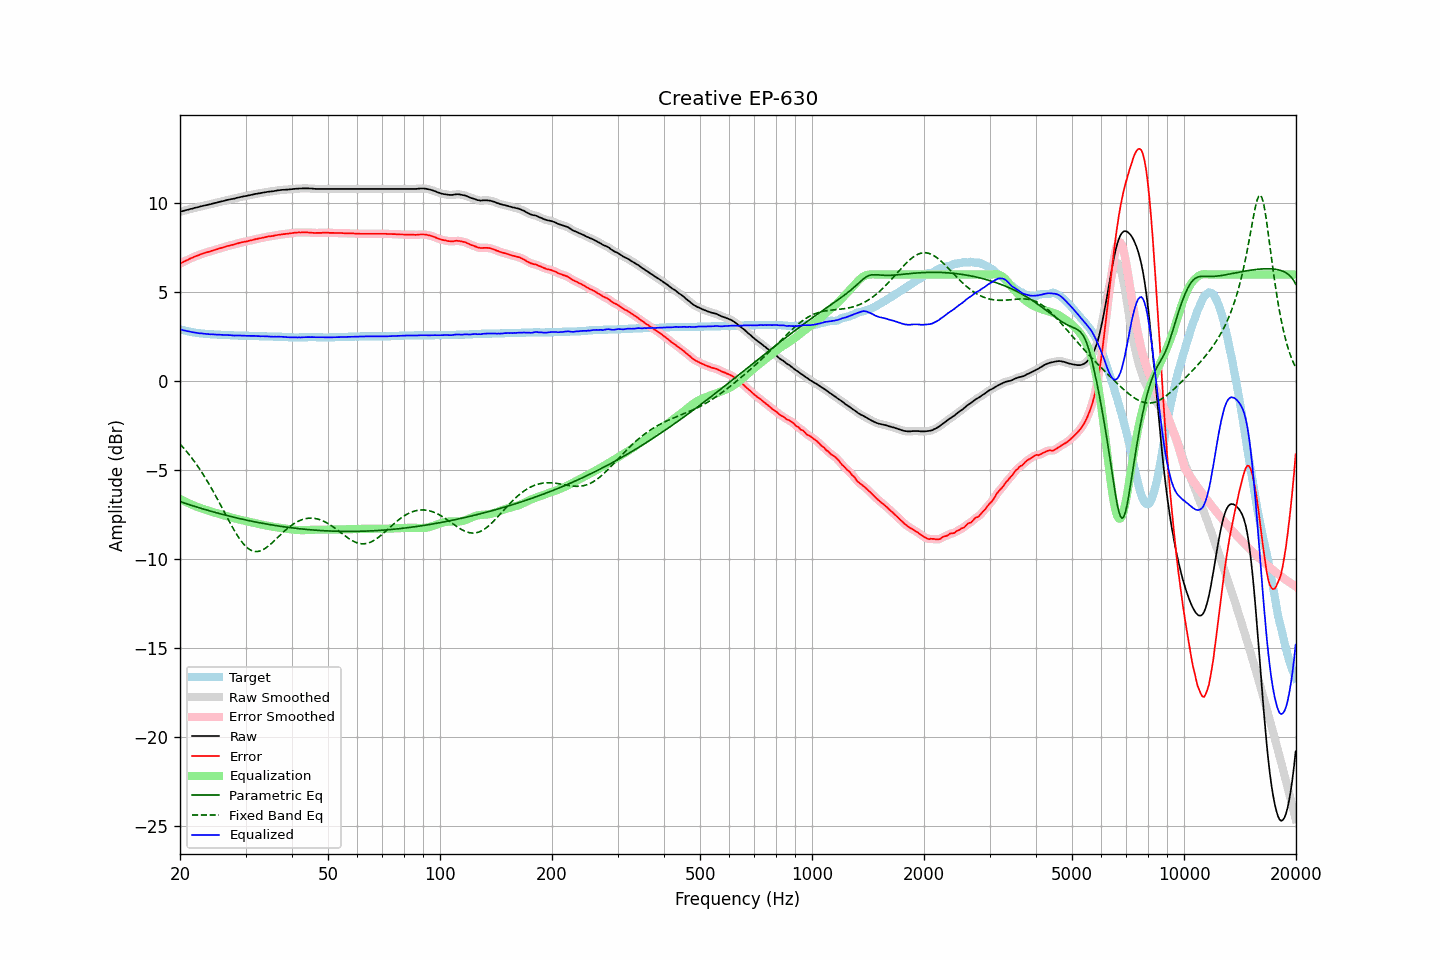

The table this chart was drawn from, first rows:
frequency, raw, error, smoothed, error_smoothed, equalization, parametric_eq, fixed_band_eq, equalized_raw, equalized_smoothed, target
20.00, 9.54, 6.62, 9.54, 6.62, -6.61, -6.77, -3.53, 2.93, 2.93, 2.92
20.20, 9.56, 6.67, 9.56, 6.66, -6.66, -6.80, -3.63, 2.90, 2.90, 2.89
20.40, 9.58, 6.71, 9.58, 6.71, -6.71, -6.83, -3.73, 2.87, 2.87, 2.87
20.61, 9.61, 6.75, 9.60, 6.75, -6.75, -6.86, -3.83, 2.85, 2.85, 2.85
20.81, 9.63, 6.80, 9.63, 6.80, -6.80, -6.89, -3.94, 2.83, 2.83, 2.83
21.02, 9.65, 6.84, 9.65, 6.84, -6.84, -6.92, -4.05, 2.81, 2.81, 2.81
21.23, 9.68, 6.89, 9.68, 6.88, -6.88, -6.95, -4.16, 2.80, 2.79, 2.79
21.44, 9.70, 6.93, 9.70, 6.92, -6.92, -6.98, -4.28, 2.77, 2.77, 2.77
21.66, 9.72, 6.96, 9.72, 6.97, -6.96, -7.00, -4.40, 2.75, 2.76, 2.75
21.87, 9.75, 7.01, 9.75, 7.01, -7.00, -7.03, -4.52, 2.75, 2.74, 2.74
22.09, 9.77, 7.05, 9.77, 7.04, -7.04, -7.06, -4.64, 2.73, 2.73, 2.72
22.31, 9.79, 7.08, 9.79, 7.08, -7.08, -7.09, -4.77, 2.71, 2.71, 2.71
22.54, 9.81, 7.10, 9.81, 7.11, -7.11, -7.12, -4.91, 2.70, 2.70, 2.70
22.76, 9.84, 7.15, 9.84, 7.14, -7.14, -7.14, -5.04, 2.70, 2.69, 2.69
22.99, 9.86, 7.18, 9.86, 7.17, -7.17, -7.17, -5.18, 2.68, 2.68, 2.68
23.22, 9.88, 7.21, 9.88, 7.21, -7.20, -7.20, -5.32, 2.67, 2.68, 2.67
23.45, 9.90, 7.24, 9.90, 7.23, -7.23, -7.22, -5.47, 2.67, 2.67, 2.66
23.69, 9.92, 7.26, 9.92, 7.26, -7.26, -7.25, -5.62, 2.66, 2.66, 2.65
23.92, 9.94, 7.29, 9.94, 7.29, -7.29, -7.28, -5.77, 2.65, 2.65, 2.65
24.16, 9.96, 7.32, 9.96, 7.32, -7.32, -7.30, -5.93, 2.64, 2.64, 2.64
24.40, 9.99, 7.35, 9.99, 7.34, -7.35, -7.33, -6.09, 2.64, 2.64, 2.64
24.65, 10.01, 7.38, 10.01, 7.37, -7.37, -7.35, -6.25, 2.64, 2.64, 2.63
24.89, 10.03, 7.40, 10.03, 7.40, -7.40, -7.38, -6.41, 2.63, 2.63, 2.63
25.14, 10.05, 7.43, 10.05, 7.43, -7.43, -7.40, -6.58, 2.62, 2.63, 2.62
25.39, 10.08, 7.46, 10.08, 7.45, -7.45, -7.43, -6.75, 2.63, 2.62, 2.62
25.65, 10.10, 7.49, 10.10, 7.48, -7.48, -7.45, -6.92, 2.62, 2.62, 2.61
25.91, 10.12, 7.50, 10.12, 7.51, -7.51, -7.48, -7.09, 2.61, 2.61, 2.61
26.16, 10.14, 7.54, 10.14, 7.53, -7.54, -7.50, -7.26, 2.60, 2.60, 2.60
26.43, 10.16, 7.55, 10.16, 7.56, -7.56, -7.52, -7.43, 2.60, 2.60, 2.60
26.69, 10.19, 7.60, 10.19, 7.59, -7.59, -7.55, -7.60, 2.60, 2.60, 2.59
26.96, 10.21, 7.62, 10.21, 7.62, -7.61, -7.57, -7.77, 2.60, 2.60, 2.59
27.23, 10.23, 7.64, 10.23, 7.64, -7.64, -7.59, -7.94, 2.59, 2.59, 2.59
27.50, 10.25, 7.67, 10.24, 7.66, -7.66, -7.61, -8.11, 2.59, 2.58, 2.58
27.77, 10.26, 7.68, 10.26, 7.68, -7.69, -7.64, -8.27, 2.57, 2.58, 2.58
28.05, 10.28, 7.71, 10.28, 7.71, -7.71, -7.66, -8.42, 2.57, 2.57, 2.57
28.33, 10.31, 7.74, 10.31, 7.73, -7.73, -7.68, -8.57, 2.58, 2.57, 2.57
28.62, 10.33, 7.75, 10.33, 7.76, -7.76, -7.70, -8.72, 2.57, 2.57, 2.57
28.90, 10.35, 7.79, 10.35, 7.78, -7.78, -7.72, -8.85, 2.57, 2.57, 2.56
29.19, 10.37, 7.81, 10.37, 7.81, -7.80, -7.74, -8.98, 2.57, 2.57, 2.56
29.48, 10.39, 7.83, 10.39, 7.83, -7.82, -7.76, -9.09, 2.57, 2.57, 2.56
29.78, 10.41, 7.85, 10.41, 7.84, -7.84, -7.78, -9.20, 2.57, 2.56, 2.56
30.08, 10.42, 7.86, 10.42, 7.86, -7.86, -7.80, -9.29, 2.56, 2.56, 2.56
30.38, 10.44, 7.87, 10.44, 7.88, -7.88, -7.82, -9.37, 2.56, 2.56, 2.56
30.68, 10.46, 7.91, 10.46, 7.90, -7.90, -7.84, -9.44, 2.56, 2.55, 2.55
30.99, 10.48, 7.93, 10.48, 7.92, -7.92, -7.86, -9.50, 2.55, 2.55, 2.55
31.30, 10.50, 7.95, 10.50, 7.95, -7.95, -7.88, -9.54, 2.55, 2.55, 2.55
31.61, 10.52, 7.97, 10.52, 7.97, -7.97, -7.90, -9.56, 2.55, 2.55, 2.55
31.93, 10.54, 7.99, 10.54, 7.99, -7.99, -7.91, -9.58, 2.55, 2.55, 2.54
32.24, 10.55, 8.01, 10.55, 8.01, -8.01, -7.93, -9.58, 2.54, 2.54, 2.54
32.57, 10.57, 8.03, 10.57, 8.03, -8.03, -7.95, -9.56, 2.54, 2.54, 2.53
32.89, 10.58, 8.05, 10.58, 8.05, -8.05, -7.97, -9.54, 2.53, 2.53, 2.53
33.22, 10.60, 8.07, 10.60, 8.07, -8.07, -7.98, -9.50, 2.53, 2.53, 2.53
33.55, 10.62, 8.09, 10.62, 8.08, -8.09, -8.00, -9.45, 2.53, 2.53, 2.53
33.89, 10.63, 8.11, 10.63, 8.11, -8.10, -8.02, -9.40, 2.52, 2.53, 2.52
34.23, 10.65, 8.13, 10.65, 8.13, -8.12, -8.03, -9.34, 2.53, 2.53, 2.52
34.57, 10.66, 8.15, 10.66, 8.14, -8.14, -8.05, -9.27, 2.52, 2.52, 2.51
34.92, 10.67, 8.16, 10.67, 8.15, -8.15, -8.06, -9.19, 2.51, 2.51, 2.51
35.27, 10.68, 8.17, 10.68, 8.17, -8.17, -8.08, -9.11, 2.51, 2.51, 2.51
35.62, 10.69, 8.18, 10.69, 8.18, -8.19, -8.09, -9.03, 2.50, 2.51, 2.51
35.97, 10.71, 8.21, 10.71, 8.20, -8.20, -8.11, -8.94, 2.51, 2.50, 2.50
... 635 more rows
